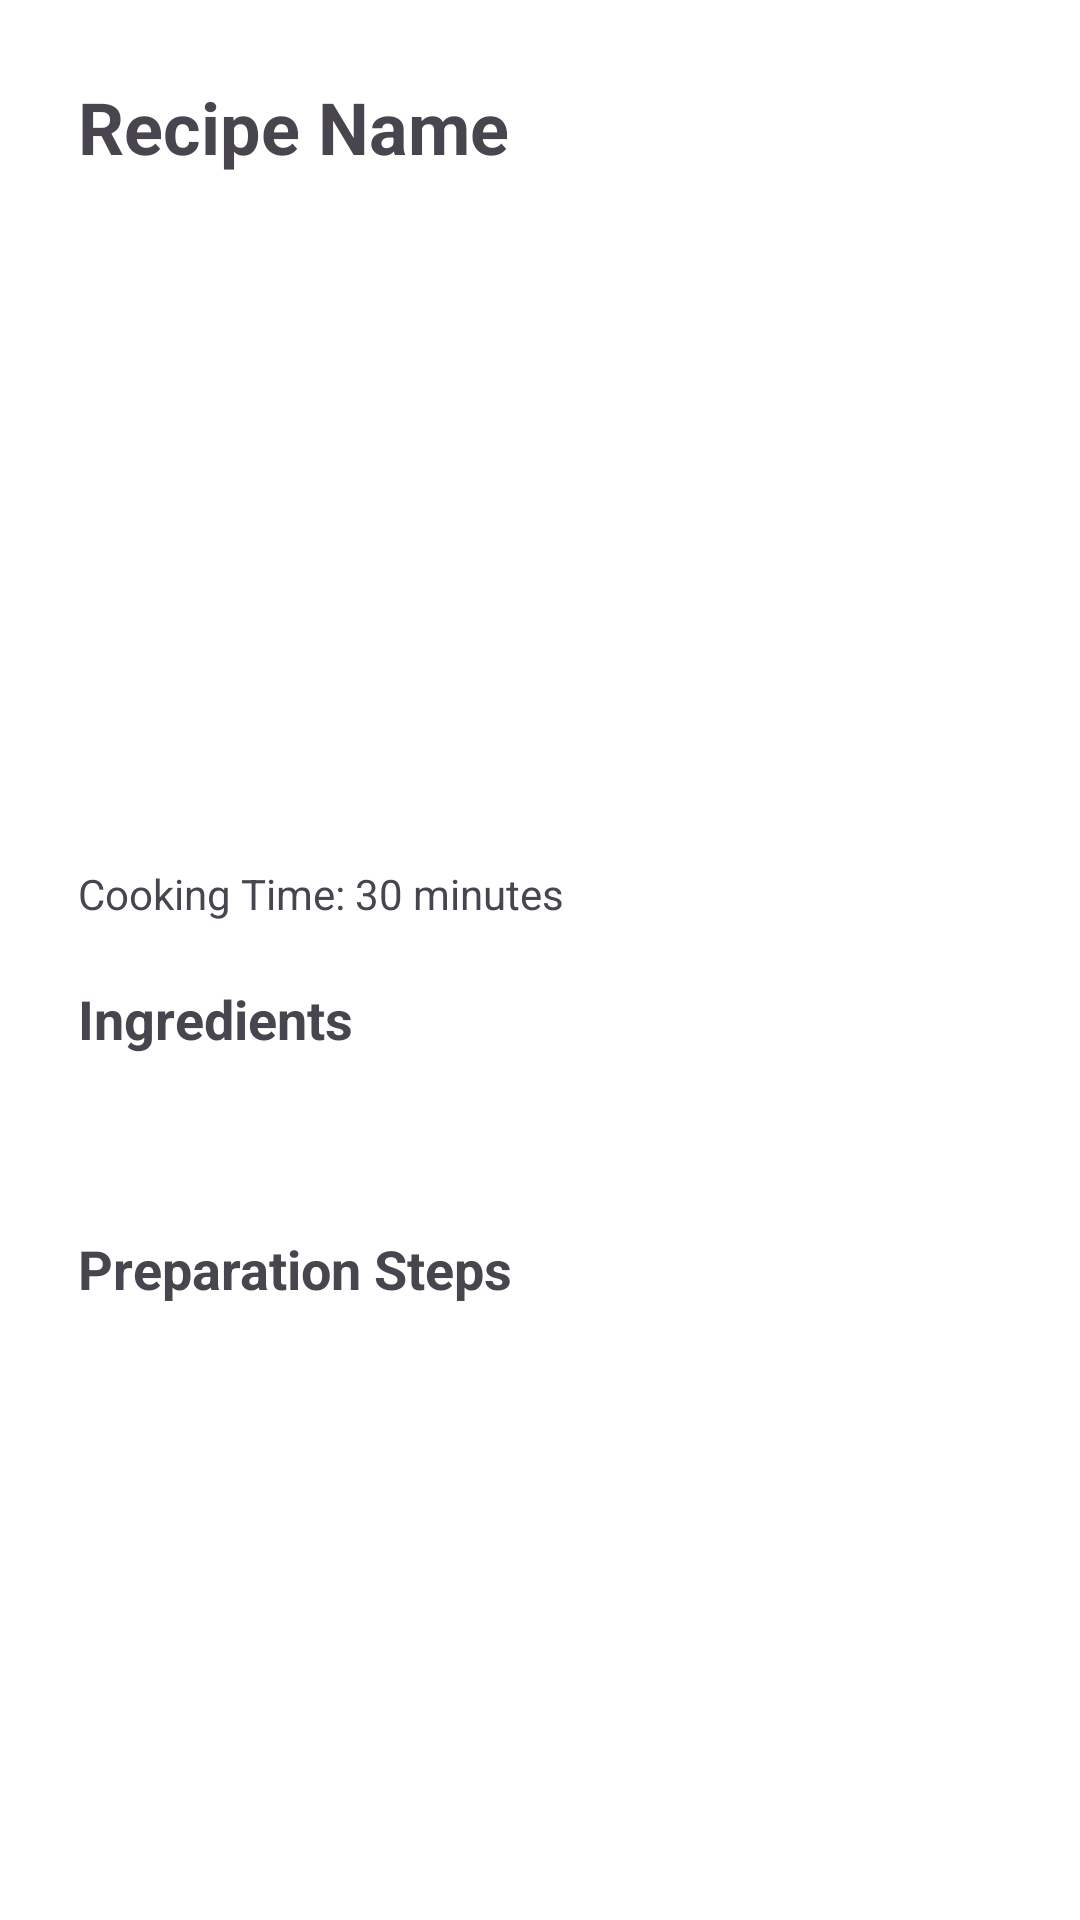

Reconstruct the res/layout file that produces this screen, plus the resources it refers to.
<!-- AndroidManifest.xml: application theme Theme.PlatefulPalate -->
<!-- res/layout/activity_recipe_detail.xml -->
<?xml version="1.0" encoding="utf-8"?>
<ScrollView
    xmlns:android="http://schemas.android.com/apk/res/android"
    android:layout_width="match_parent"
    android:layout_height="match_parent"
    android:padding="16dp"
    android:background="@android:color/white">

    <LinearLayout
        android:layout_width="match_parent"
        android:layout_height="wrap_content"
        android:orientation="vertical">

        
        <TextView
            android:id="@+id/recipeName"
            android:layout_width="match_parent"
            android:layout_height="wrap_content"
            android:text="Recipe Name"
            android:textSize="24sp"
            android:textStyle="bold"
            android:padding="10dp" />

        
        <ImageView
            android:id="@+id/recipeImage"
            android:layout_width="match_parent"
            android:layout_height="200dp"
            android:scaleType="centerCrop"
            android:layout_marginBottom="10dp" />

        
        <TextView
            android:id="@+id/cookingTime"
            android:layout_width="match_parent"
            android:layout_height="wrap_content"
            android:text="Cooking Time: 30 minutes"
            android:padding="10dp" />

        
        <TextView
            android:layout_width="match_parent"
            android:layout_height="wrap_content"
            android:text="Ingredients"
            android:textSize="18sp"
            android:textStyle="bold"
            android:padding="10dp" />
        <TextView
            android:id="@+id/ingredients"
            android:layout_width="match_parent"
            android:layout_height="wrap_content"
            android:padding="10dp" />

        
        <TextView
            android:layout_width="match_parent"
            android:layout_height="wrap_content"
            android:text="Preparation Steps"
            android:textSize="18sp"
            android:textStyle="bold"
            android:padding="10dp" />
        <TextView
            android:id="@+id/preparationSteps"
            android:layout_width="match_parent"
            android:layout_height="wrap_content"
            android:padding="10dp" />
    </LinearLayout>
</ScrollView>
<!-- resources referenced by this layout -->
<resources>
  <style name="Theme.PlatefulPalate" parent="Base.Theme.PlatefulPalate" />
  <style name="Base.Theme.PlatefulPalate" parent="Theme.Material3.DayNight.NoActionBar">
          
          
      </style>
</resources>
